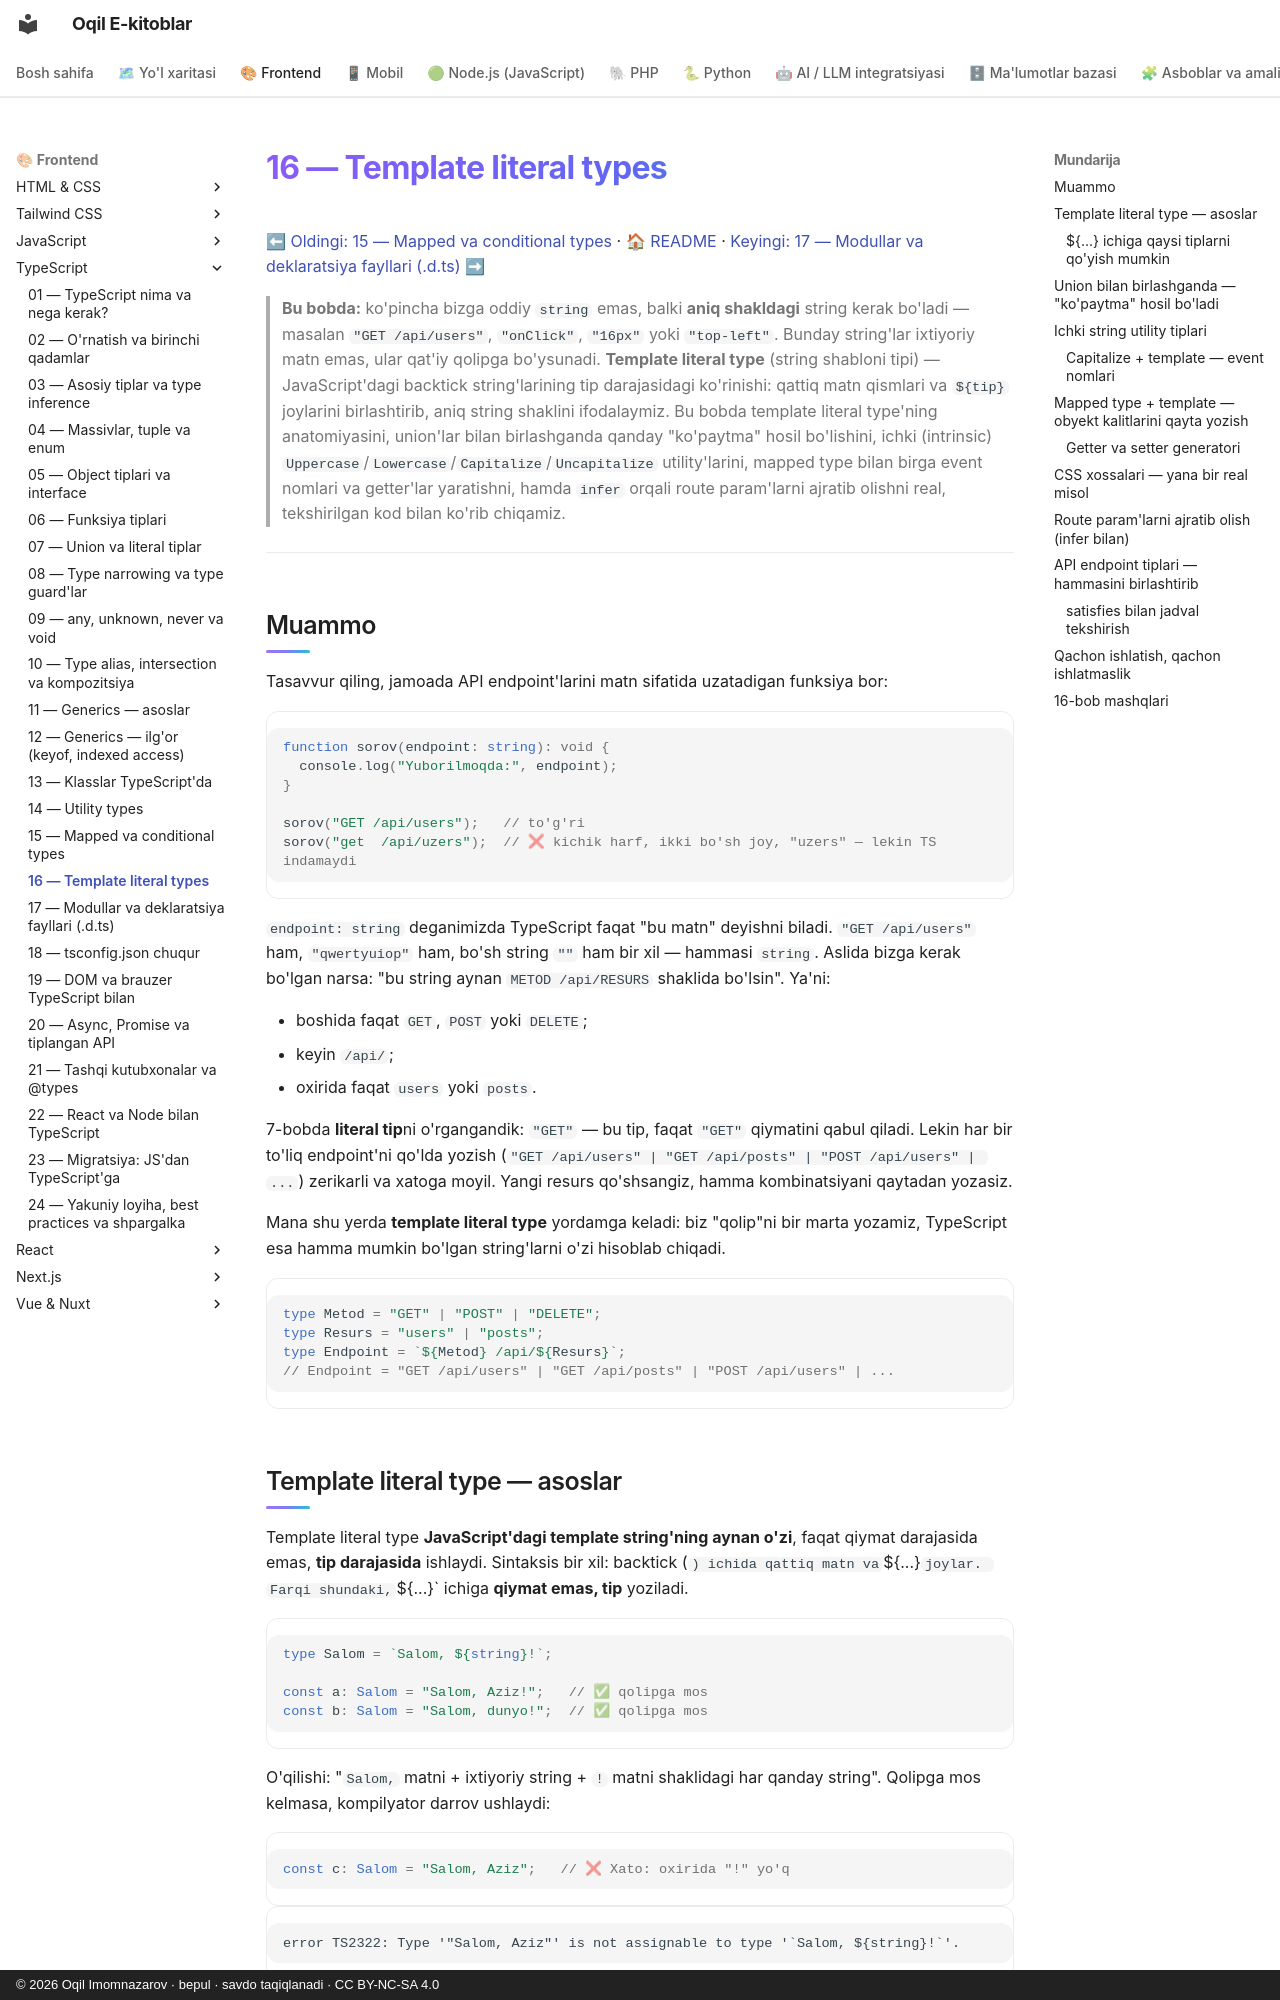

repository: iOqil/e-book · page: typescript/16-template-literal-types/index.html · generator: mkdocs · copyright: © 2026 Oqil Imomnazarov · bepul · savdo taqiqlanadi · CC BY-NC-SA 4.0

# 16 — Template literal types

[⬅ Oldingi: 15 — Mapped va conditional types](./15-mapped-conditional.md) · [🏠 README](./README.md) · [Keyingi: 17 — Modullar va deklaratsiya fayllari (.d.ts) ➡](./17-modullar-deklaratsiya.md)

> **Bu bobda:** ko'pincha bizga oddiy `string` emas, balki **aniq shakldagi** string kerak bo'ladi — masalan `"GET /api/users"`, `"onClick"`, `"16px"` yoki `"top-left"`. Bunday string'lar ixtiyoriy matn emas, ular qat'iy qolipga bo'ysunadi. **Template literal type** (string shabloni tipi) — JavaScript'dagi backtick string'larining tip darajasidagi ko'rinishi: qattiq matn qismlari va `${tip}` joylarini birlashtirib, aniq string shaklini ifodalaymiz. Bu bobda template literal type'ning anatomiyasini, union'lar bilan birlashganda qanday "ko'paytma" hosil bo'lishini, ichki (intrinsic) `Uppercase`/`Lowercase`/`Capitalize`/`Uncapitalize` utility'larini, mapped type bilan birga event nomlari va getter'lar yaratishni, hamda `infer` orqali route param'larni ajratib olishni real, tekshirilgan kod bilan ko'rib chiqamiz.

---

## Muammo

Tasavvur qiling, jamoada API endpoint'larini matn sifatida uzatadigan funksiya bor:

```ts
function sorov(endpoint: string): void {
  console.log("Yuborilmoqda:", endpoint);
}

sorov("GET /api/users");   // to'g'ri
sorov("get  /api/uzers");  // ❌ kichik harf, ikki bo'sh joy, "uzers" — lekin TS indamaydi
```

`endpoint: string` deganimizda TypeScript faqat "bu matn" deyishni biladi. `"GET /api/users"` ham, `"qwertyuiop"` ham, bo'sh string `""` ham bir xil — hammasi `string`. Aslida bizga kerak bo'lgan narsa: "bu string aynan `METOD /api/RESURS` shaklida bo'lsin". Ya'ni:

- boshida faqat `GET`, `POST` yoki `DELETE`;
- keyin `/api/`;
- oxirida faqat `users` yoki `posts`.

7-bobda **literal tip**ni o'rgangandik: `"GET"` — bu tip, faqat `"GET"` qiymatini qabul qiladi. Lekin har bir to'liq endpoint'ni qo'lda yozish (`"GET /api/users" | "GET /api/posts" | "POST /api/users" | ...`) zerikarli va xatoga moyil. Yangi resurs qo'shsangiz, hamma kombinatsiyani qaytadan yozasiz.

Mana shu yerda **template literal type** yordamga keladi: biz "qolip"ni bir marta yozamiz, TypeScript esa hamma mumkin bo'lgan string'larni o'zi hisoblab chiqadi.

```ts
type Metod = "GET" | "POST" | "DELETE";
type Resurs = "users" | "posts";
type Endpoint = `${Metod} /api/${Resurs}`;
// Endpoint = "GET /api/users" | "GET /api/posts" | "POST /api/users" | ...
```
